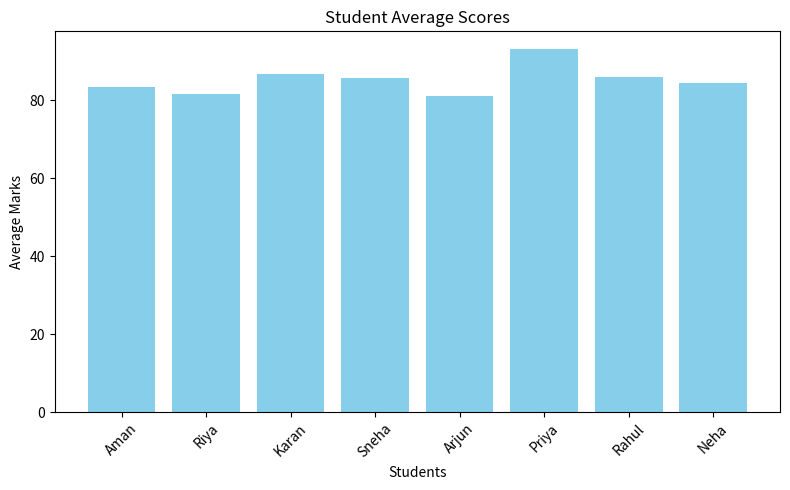
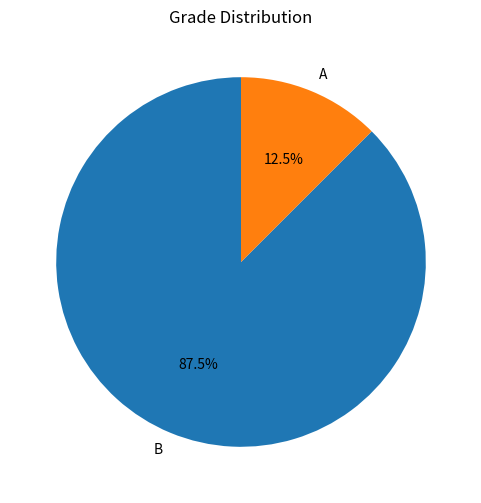

Write the Python code that produced these figures, in order. (Note: this script raises an exception after producing the figures.)
# छात्र प्रदर्शन विश्लेषण प्रणाली / Student Performance Analysis System

import numpy as np
import pandas as pd
import matplotlib.pyplot as plt

# -----------------------------
# 1. Sample Data Creation
# -----------------------------
data = {
    'Student': ['Aman', 'Riya', 'Karan', 'Sneha', 'Arjun', 'Priya', 'Rahul', 'Neha'],
    'Math': [85, 78, 92, 88, 76, 95, 89, 84],
    'Science': [90, 82, 88, 91, 79, 94, 85, 87],
    'English': [75, 85, 80, 78, 88, 90, 84, 82]
}

df = pd.DataFrame(data)

# -----------------------------
# 2. Data Processing
# -----------------------------
df['Average'] = df[['Math', 'Science', 'English']].mean(axis=1)

# Grade Assignment Function
def assign_grade(avg):
    if avg >= 90:
        return 'A'
    elif avg >= 75:
        return 'B'
    else:
        return 'C'

df['Grade'] = df['Average'].apply(assign_grade)

# -----------------------------
# 3. Statistical Analysis
# -----------------------------
class_avg = np.mean(df['Average'])
topper = df.loc[df['Average'].idxmax()]
lowest = df.loc[df['Average'].idxmin()]

# -----------------------------
# 4. Console Report
# -----------------------------
print("\n===== STUDENT PERFORMANCE REPORT =====")
print("\nFull Data:\n", df)

print("\nClass Average:", round(class_avg, 2))
print("\nTop Performer:\n", topper)
print("\nLowest Performer:\n", lowest)

# -----------------------------
# 5. Visualization
# -----------------------------

# Bar Chart - Average Scores
plt.figure(figsize=(8,5))
plt.bar(df['Student'], df['Average'], color='skyblue')
plt.title('Student Average Scores')
plt.xlabel('Students')
plt.ylabel('Average Marks')
plt.xticks(rotation=45)
plt.tight_layout()
plt.savefig("average_scores.png")
plt.show()

# Pie Chart - Grade Distribution
grade_counts = df['Grade'].value_counts()
plt.figure(figsize=(6,6))
plt.pie(grade_counts, labels=grade_counts.index, autopct='%1.1f%%', startangle=90)
plt.title('Grade Distribution')
plt.savefig("grade_distribution.png")
plt.show()

# -----------------------------
# 6. Export to Excel
# -----------------------------
with pd.ExcelWriter("student_performance_report.xlsx") as writer:
    df.to_excel(writer, sheet_name='Performance Data', index=False)
    
    # Summary Sheet
    summary = pd.DataFrame({
        'Metric': ['Class Average'],
        'Value': [class_avg]
    })
    summary.to_excel(writer, sheet_name='Summary', index=False)

print("\nExcel report generated: student_performance_report.xlsx")
